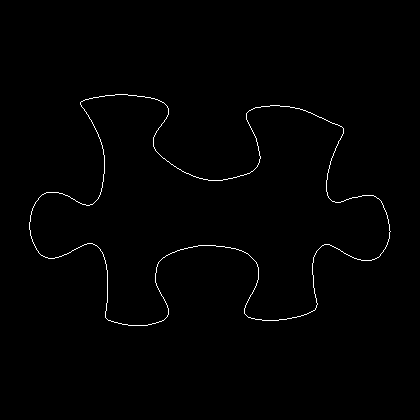

The file beside this chart, header and first rows:
29, 222
29, 223
29, 224
29, 225
29, 226
29, 227
29, 228
29, 229
30, 230
30, 231
30, 232
30, 233
30, 234
30, 235
31, 236
31, 237
31, 238
32, 239
32, 240
32, 241
33, 242
33, 243
34, 244
34, 245
35, 246
35, 247
36, 248
36, 249
37, 250
38, 251
38, 252
39, 253
40, 254
41, 255
42, 255
43, 256
44, 256
45, 257
46, 257
47, 257
48, 258
49, 258
50, 258
51, 258
52, 258
53, 258
54, 258
55, 257
56, 257
57, 257
58, 257
59, 256
60, 256
61, 256
62, 255
63, 255
64, 254
65, 254
66, 254
67, 253
68, 253
... 1,296 more rows
